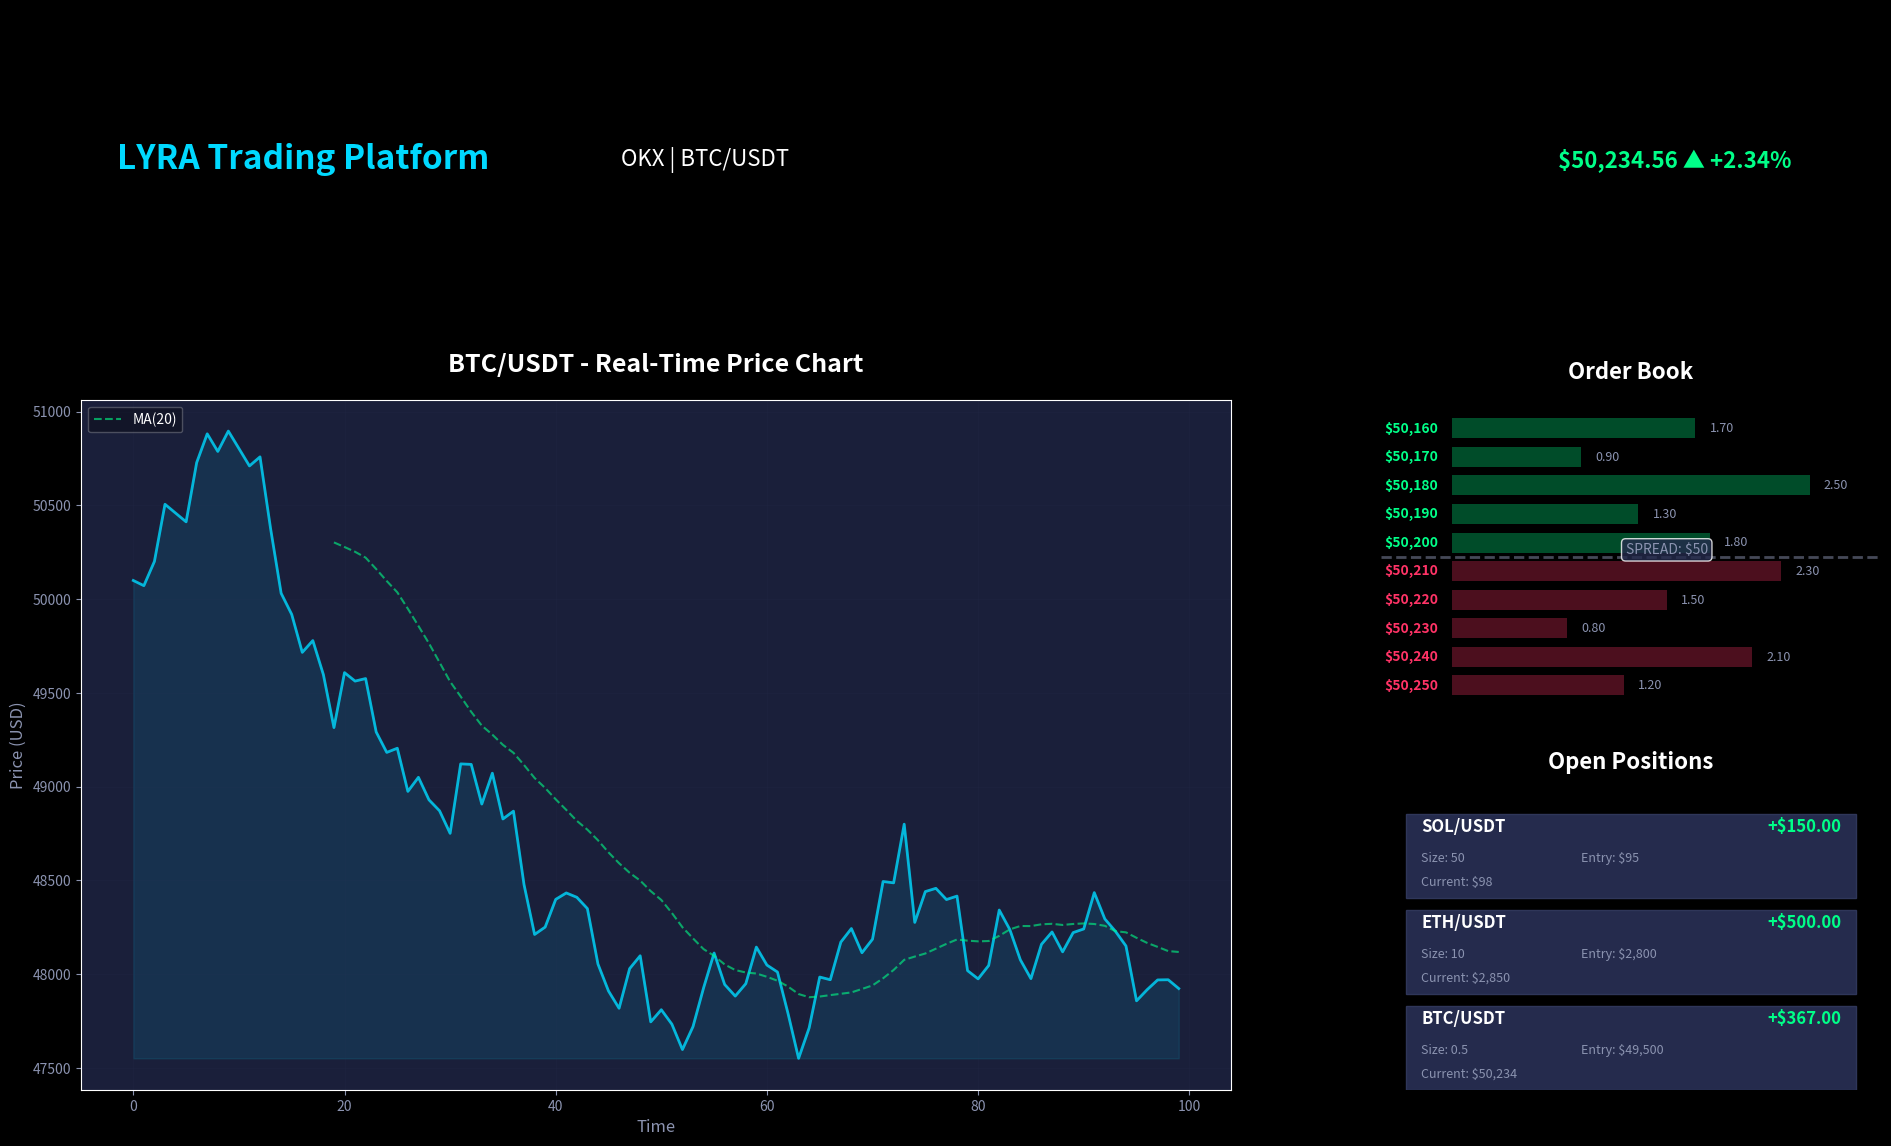

Here is the Python script that generated this plot: (Note: this script raises an exception after producing the figure.)
#!/usr/bin/env python3
"""
Generate visual mockups of the LYRA Trading Platform
"""

import matplotlib.pyplot as plt
import matplotlib.patches as patches
import numpy as np
from matplotlib.gridspec import GridSpec
import matplotlib.font_manager as fm

# Set style
plt.style.use('dark_background')

# Color scheme
COLORS = {
    'bg_primary': '#0A0E27',
    'bg_secondary': '#1A1F3A',
    'bg_tertiary': '#252B4D',
    'bg_elevated': '#2F3659',
    'color_buy': '#00D9FF',
    'color_sell': '#FF3366',
    'color_profit': '#00FF88',
    'text_primary': '#FFFFFF',
    'text_secondary': '#8B93B0',
    'border': '#2F3659',
}

def create_trading_dashboard():
    """Create Trading Dashboard mockup"""
    fig = plt.figure(figsize=(20, 12), facecolor=COLORS['bg_primary'])
    
    # Create main grid
    gs = GridSpec(3, 3, figure=fig, hspace=0.3, wspace=0.3,
                  left=0.08, right=0.98, top=0.95, bottom=0.05)
    
    # Header
    ax_header = fig.add_subplot(gs[0, :])
    ax_header.set_facecolor(COLORS['bg_secondary'])
    ax_header.text(0.02, 0.5, 'LYRA Trading Platform', 
                   fontsize=24, fontweight='bold', color=COLORS['color_buy'],
                   va='center')
    ax_header.text(0.3, 0.5, 'OKX | BTC/USDT', 
                   fontsize=16, color=COLORS['text_primary'], va='center')
    ax_header.text(0.95, 0.5, '$50,234.56 ▲ +2.34%', 
                   fontsize=16, color=COLORS['color_profit'], 
                   va='center', ha='right', fontweight='bold')
    ax_header.set_xlim(0, 1)
    ax_header.set_ylim(0, 1)
    ax_header.axis('off')
    
    # Price Chart (large, left)
    ax_chart = fig.add_subplot(gs[1:, :2])
    ax_chart.set_facecolor(COLORS['bg_secondary'])
    
    # Generate candlestick-like data
    np.random.seed(42)
    x = np.arange(100)
    price = 50000 + np.cumsum(np.random.randn(100) * 200)
    
    # Plot price line
    ax_chart.plot(x, price, color=COLORS['color_buy'], linewidth=2, alpha=0.8)
    ax_chart.fill_between(x, price.min(), price, color=COLORS['color_buy'], alpha=0.1)
    
    # Add moving average
    ma = np.convolve(price, np.ones(20)/20, mode='valid')
    ax_chart.plot(x[19:], ma, color=COLORS['color_profit'], linewidth=1.5, 
                  alpha=0.6, linestyle='--', label='MA(20)')
    
    ax_chart.set_title('BTC/USDT - Real-Time Price Chart', 
                       fontsize=18, color=COLORS['text_primary'], 
                       pad=20, fontweight='bold')
    ax_chart.set_xlabel('Time', fontsize=12, color=COLORS['text_secondary'])
    ax_chart.set_ylabel('Price (USD)', fontsize=12, color=COLORS['text_secondary'])
    ax_chart.grid(True, alpha=0.1, color=COLORS['border'])
    ax_chart.legend(loc='upper left', framealpha=0.3)
    ax_chart.tick_params(colors=COLORS['text_secondary'])
    
    # Order Book (top right)
    ax_orderbook = fig.add_subplot(gs[1, 2])
    ax_orderbook.set_facecolor(COLORS['bg_secondary'])
    ax_orderbook.set_title('Order Book', fontsize=16, color=COLORS['text_primary'],
                           pad=15, fontweight='bold')
    
    # Asks (red)
    asks_prices = [50250, 50240, 50230, 50220, 50210]
    asks_amounts = [1.2, 2.1, 0.8, 1.5, 2.3]
    y_asks = np.arange(len(asks_prices))
    
    for i, (price, amount) in enumerate(zip(asks_prices, asks_amounts)):
        ax_orderbook.barh(y_asks[i], amount, height=0.7, 
                         color=COLORS['color_sell'], alpha=0.3)
        ax_orderbook.text(-0.1, y_asks[i], f'${price:,}', 
                         fontsize=10, color=COLORS['color_sell'],
                         ha='right', va='center', fontweight='bold')
        ax_orderbook.text(amount + 0.1, y_asks[i], f'{amount:.2f}', 
                         fontsize=9, color=COLORS['text_secondary'],
                         ha='left', va='center')
    
    # Spread line
    spread_y = len(asks_prices)
    ax_orderbook.axhline(spread_y - 0.5, color=COLORS['text_secondary'], 
                        linewidth=2, linestyle='--', alpha=0.5)
    ax_orderbook.text(1.5, spread_y - 0.5, 'SPREAD: $50', 
                     fontsize=10, color=COLORS['text_secondary'],
                     ha='center', va='bottom', bbox=dict(boxstyle='round',
                     facecolor=COLORS['bg_tertiary'], alpha=0.8))
    
    # Bids (green)
    bids_prices = [50200, 50190, 50180, 50170, 50160]
    bids_amounts = [1.8, 1.3, 2.5, 0.9, 1.7]
    y_bids = np.arange(len(bids_prices)) + spread_y
    
    for i, (price, amount) in enumerate(zip(bids_prices, bids_amounts)):
        ax_orderbook.barh(y_bids[i], amount, height=0.7, 
                         color=COLORS['color_profit'], alpha=0.3)
        ax_orderbook.text(-0.1, y_bids[i], f'${price:,}', 
                         fontsize=10, color=COLORS['color_profit'],
                         ha='right', va='center', fontweight='bold')
        ax_orderbook.text(amount + 0.1, y_bids[i], f'{amount:.2f}', 
                         fontsize=9, color=COLORS['text_secondary'],
                         ha='left', va='center')
    
    ax_orderbook.set_xlim(-0.5, 3)
    ax_orderbook.set_ylim(-0.5, len(asks_prices) + len(bids_prices))
    ax_orderbook.axis('off')
    
    # Position Manager (bottom right)
    ax_positions = fig.add_subplot(gs[2, 2])
    ax_positions.set_facecolor(COLORS['bg_secondary'])
    ax_positions.set_title('Open Positions', fontsize=16, 
                          color=COLORS['text_primary'], pad=15, fontweight='bold')
    
    positions = [
        ('BTC/USDT', 0.5, 49500, 50234, 367),
        ('ETH/USDT', 10, 2800, 2850, 500),
        ('SOL/USDT', 50, 95, 98, 150),
    ]
    
    y_pos = 0
    for pair, size, entry, current, pnl in positions:
        # Position card background
        rect = patches.Rectangle((0.05, y_pos), 0.9, 0.28, 
                                 facecolor=COLORS['bg_tertiary'],
                                 edgecolor=COLORS['border'], linewidth=1)
        ax_positions.add_patch(rect)
        
        # Pair name
        ax_positions.text(0.08, y_pos + 0.22, pair, fontsize=12, 
                         color=COLORS['text_primary'], fontweight='bold')
        
        # P&L
        pnl_color = COLORS['color_profit'] if pnl > 0 else COLORS['color_sell']
        pnl_text = f'+${pnl:.2f}' if pnl > 0 else f'-${abs(pnl):.2f}'
        ax_positions.text(0.92, y_pos + 0.22, pnl_text, fontsize=12, 
                         color=pnl_color, fontweight='bold', ha='right')
        
        # Details
        ax_positions.text(0.08, y_pos + 0.12, f'Size: {size}', 
                         fontsize=9, color=COLORS['text_secondary'])
        ax_positions.text(0.4, y_pos + 0.12, f'Entry: ${entry:,}', 
                         fontsize=9, color=COLORS['text_secondary'])
        ax_positions.text(0.08, y_pos + 0.04, f'Current: ${current:,}', 
                         fontsize=9, color=COLORS['text_secondary'])
        
        y_pos += 0.32
    
    ax_positions.set_xlim(0, 1)
    ax_positions.set_ylim(0, 1)
    ax_positions.axis('off')
    
    plt.savefig('/home/<user>/trading_dashboard_mockup.png', 
                dpi=150, facecolor=COLORS['bg_primary'], 
                edgecolor='none', bbox_inches='tight')
    print("✅ Trading Dashboard mockup saved")
    plt.close()

def create_risk_dashboard():
    """Create Risk Dashboard mockup"""
    fig = plt.figure(figsize=(20, 12), facecolor=COLORS['bg_primary'])
    
    gs = GridSpec(3, 3, figure=fig, hspace=0.3, wspace=0.3,
                  left=0.08, right=0.98, top=0.95, bottom=0.05)
    
    # Header
    ax_header = fig.add_subplot(gs[0, :])
    ax_header.set_facecolor(COLORS['bg_secondary'])
    ax_header.text(0.02, 0.5, 'LYRA Risk Management', 
                   fontsize=24, fontweight='bold', color=COLORS['color_buy'],
                   va='center')
    ax_header.text(0.95, 0.5, 'Portfolio Health: EXCELLENT', 
                   fontsize=16, color=COLORS['color_profit'], 
                   va='center', ha='right', fontweight='bold')
    ax_header.set_xlim(0, 1)
    ax_header.set_ylim(0, 1)
    ax_header.axis('off')
    
    # Risk Metrics (top row)
    ax_metrics = fig.add_subplot(gs[1, :])
    ax_metrics.set_facecolor(COLORS['bg_secondary'])
    ax_metrics.set_title('Key Risk Metrics', fontsize=18, 
                        color=COLORS['text_primary'], pad=20, fontweight='bold')
    
    metrics = [
        ('Total Exposure', '$13,947', COLORS['color_buy']),
        ('VaR (95%)', '$698', COLORS['text_primary']),
        ('Sharpe Ratio', '2.34', COLORS['color_profit']),
        ('Max Drawdown', '8.5%', COLORS['color_profit']),
        ('Win Rate', '78.9%', COLORS['color_profit']),
    ]
    
    x_pos = 0.1
    for label, value, color in metrics:
        ax_metrics.text(x_pos, 0.7, label, fontsize=12, 
                       color=COLORS['text_secondary'], ha='center')
        ax_metrics.text(x_pos, 0.3, value, fontsize=20, 
                       color=color, ha='center', fontweight='bold')
        x_pos += 0.18
    
    ax_metrics.set_xlim(0, 1)
    ax_metrics.set_ylim(0, 1)
    ax_metrics.axis('off')
    
    # Portfolio Exposure (pie chart)
    ax_exposure = fig.add_subplot(gs[2, 0])
    ax_exposure.set_facecolor(COLORS['bg_secondary'])
    
    assets = ['BTC', 'ETH', 'SOL', 'ADA', 'USDT']
    sizes = [35, 25, 15, 10, 15]
    colors_pie = [COLORS['color_buy'], COLORS['color_profit'], 
                  '#FFB800', '#7B61FF', COLORS['text_secondary']]
    
    wedges, texts, autotexts = ax_exposure.pie(sizes, labels=assets, 
                                                colors=colors_pie,
                                                autopct='%1.1f%%',
                                                startangle=90,
                                                textprops={'color': COLORS['text_primary'],
                                                          'fontsize': 12})
    
    for autotext in autotexts:
        autotext.set_color('white')
        autotext.set_fontweight('bold')
    
    ax_exposure.set_title('Portfolio Allocation', fontsize=16, 
                         color=COLORS['text_primary'], pad=15, fontweight='bold')
    
    # Correlation Matrix
    ax_corr = fig.add_subplot(gs[2, 1])
    ax_corr.set_facecolor(COLORS['bg_secondary'])
    
    assets_corr = ['BTC', 'ETH', 'SOL', 'ADA']
    corr_matrix = np.array([
        [1.0, 0.85, 0.72, 0.68],
        [0.85, 1.0, 0.78, 0.71],
        [0.72, 0.78, 1.0, 0.65],
        [0.68, 0.71, 0.65, 1.0]
    ])
    
    im = ax_corr.imshow(corr_matrix, cmap='RdYlGn', vmin=0, vmax=1, aspect='auto')
    
    ax_corr.set_xticks(np.arange(len(assets_corr)))
    ax_corr.set_yticks(np.arange(len(assets_corr)))
    ax_corr.set_xticklabels(assets_corr, color=COLORS['text_primary'])
    ax_corr.set_yticklabels(assets_corr, color=COLORS['text_primary'])
    
    # Add correlation values
    for i in range(len(assets_corr)):
        for j in range(len(assets_corr)):
            text = ax_corr.text(j, i, f'{corr_matrix[i, j]:.2f}',
                               ha="center", va="center", 
                               color="white", fontweight='bold', fontsize=11)
    
    ax_corr.set_title('Correlation Matrix', fontsize=16, 
                     color=COLORS['text_primary'], pad=15, fontweight='bold')
    
    # Alerts Panel
    ax_alerts = fig.add_subplot(gs[2, 2])
    ax_alerts.set_facecolor(COLORS['bg_secondary'])
    ax_alerts.set_title('Active Alerts', fontsize=16, 
                       color=COLORS['text_primary'], pad=15, fontweight='bold')
    
    alerts = [
        ('✅', 'All systems operational', COLORS['color_profit']),
        ('⚠️', 'BTC correlation high (0.85)', COLORS['text_secondary']),
        ('✅', 'Risk limits: OK', COLORS['color_profit']),
        ('✅', 'Exposure within limits', COLORS['color_profit']),
    ]
    
    y_alert = 0.85
    for icon, text, color in alerts:
        ax_alerts.text(0.05, y_alert, icon, fontsize=16, va='center')
        ax_alerts.text(0.15, y_alert, text, fontsize=11, 
                      color=color, va='center')
        y_alert -= 0.2
    
    ax_alerts.set_xlim(0, 1)
    ax_alerts.set_ylim(0, 1)
    ax_alerts.axis('off')
    
    plt.savefig('/home/<user>/risk_dashboard_mockup.png', 
                dpi=150, facecolor=COLORS['bg_primary'], 
                edgecolor='none', bbox_inches='tight')
    print("✅ Risk Dashboard mockup saved")
    plt.close()

def create_executive_dashboard():
    """Create Executive Dashboard mockup"""
    fig = plt.figure(figsize=(20, 12), facecolor=COLORS['bg_primary'])
    
    gs = GridSpec(3, 4, figure=fig, hspace=0.3, wspace=0.3,
                  left=0.08, right=0.98, top=0.95, bottom=0.05)
    
    # Header
    ax_header = fig.add_subplot(gs[0, :])
    ax_header.set_facecolor(COLORS['bg_secondary'])
    ax_header.text(0.02, 0.5, 'LYRA Executive Dashboard', 
                   fontsize=24, fontweight='bold', color=COLORS['color_buy'],
                   va='center')
    ax_header.text(0.95, 0.5, 'Q4 2025', 
                   fontsize=16, color=COLORS['text_primary'], 
                   va='center', ha='right')
    ax_header.set_xlim(0, 1)
    ax_header.set_ylim(0, 1)
    ax_header.axis('off')
    
    # KPI Cards
    kpis = [
        ('Total P&L', '+$2,847', '+24.5%', COLORS['color_profit']),
        ('Win Rate', '78.9%', '+5.2%', COLORS['color_profit']),
        ('Total Trades', '2,718', '+342', COLORS['color_buy']),
        ('Avg Trade', '$149', '+$12', COLORS['color_profit']),
    ]
    
    for idx, (label, value, change, color) in enumerate(kpis):
        ax_kpi = fig.add_subplot(gs[1, idx])
        ax_kpi.set_facecolor(COLORS['bg_secondary'])
        
        # Border
        rect = patches.Rectangle((0, 0), 1, 1, 
                                facecolor='none',
                                edgecolor=COLORS['border'], linewidth=2)
        ax_kpi.add_patch(rect)
        
        ax_kpi.text(0.5, 0.75, label, fontsize=14, 
                   color=COLORS['text_secondary'], ha='center')
        ax_kpi.text(0.5, 0.45, value, fontsize=24, 
                   color=color, ha='center', fontweight='bold')
        ax_kpi.text(0.5, 0.2, change, fontsize=12, 
                   color=color, ha='center')
        
        ax_kpi.set_xlim(0, 1)
        ax_kpi.set_ylim(0, 1)
        ax_kpi.axis('off')
    
    # Performance Chart
    ax_perf = fig.add_subplot(gs[2, :])
    ax_perf.set_facecolor(COLORS['bg_secondary'])
    
    np.random.seed(42)
    days = np.arange(30)
    cumulative_pnl = np.cumsum(np.random.randn(30) * 50 + 30)
    
    ax_perf.plot(days, cumulative_pnl, color=COLORS['color_profit'], 
                linewidth=3, marker='o', markersize=4)
    ax_perf.fill_between(days, 0, cumulative_pnl, 
                         color=COLORS['color_profit'], alpha=0.2)
    
    ax_perf.set_title('Cumulative P&L (Last 30 Days)', fontsize=18, 
                     color=COLORS['text_primary'], pad=20, fontweight='bold')
    ax_perf.set_xlabel('Days', fontsize=12, color=COLORS['text_secondary'])
    ax_perf.set_ylabel('P&L (USD)', fontsize=12, color=COLORS['text_secondary'])
    ax_perf.grid(True, alpha=0.1, color=COLORS['border'])
    ax_perf.tick_params(colors=COLORS['text_secondary'])
    ax_perf.axhline(0, color=COLORS['text_secondary'], linewidth=1, 
                   linestyle='--', alpha=0.5)
    
    plt.savefig('/home/<user>/executive_dashboard_mockup.png', 
                dpi=150, facecolor=COLORS['bg_primary'], 
                edgecolor='none', bbox_inches='tight')
    print("✅ Executive Dashboard mockup saved")
    plt.close()

if __name__ == '__main__':
    print("=" * 70)
    print("GENERATING LYRA PLATFORM MOCKUPS")
    print("=" * 70)
    
    create_trading_dashboard()
    create_risk_dashboard()
    create_executive_dashboard()
    
    print("")
    print("=" * 70)
    print("✅ ALL MOCKUPS GENERATED SUCCESSFULLY!")
    print("=" * 70)
    print("")
    print("📸 Generated mockups:")
    print("   1. trading_dashboard_mockup.png")
    print("   2. risk_dashboard_mockup.png")
    print("   3. executive_dashboard_mockup.png")
    print("")

